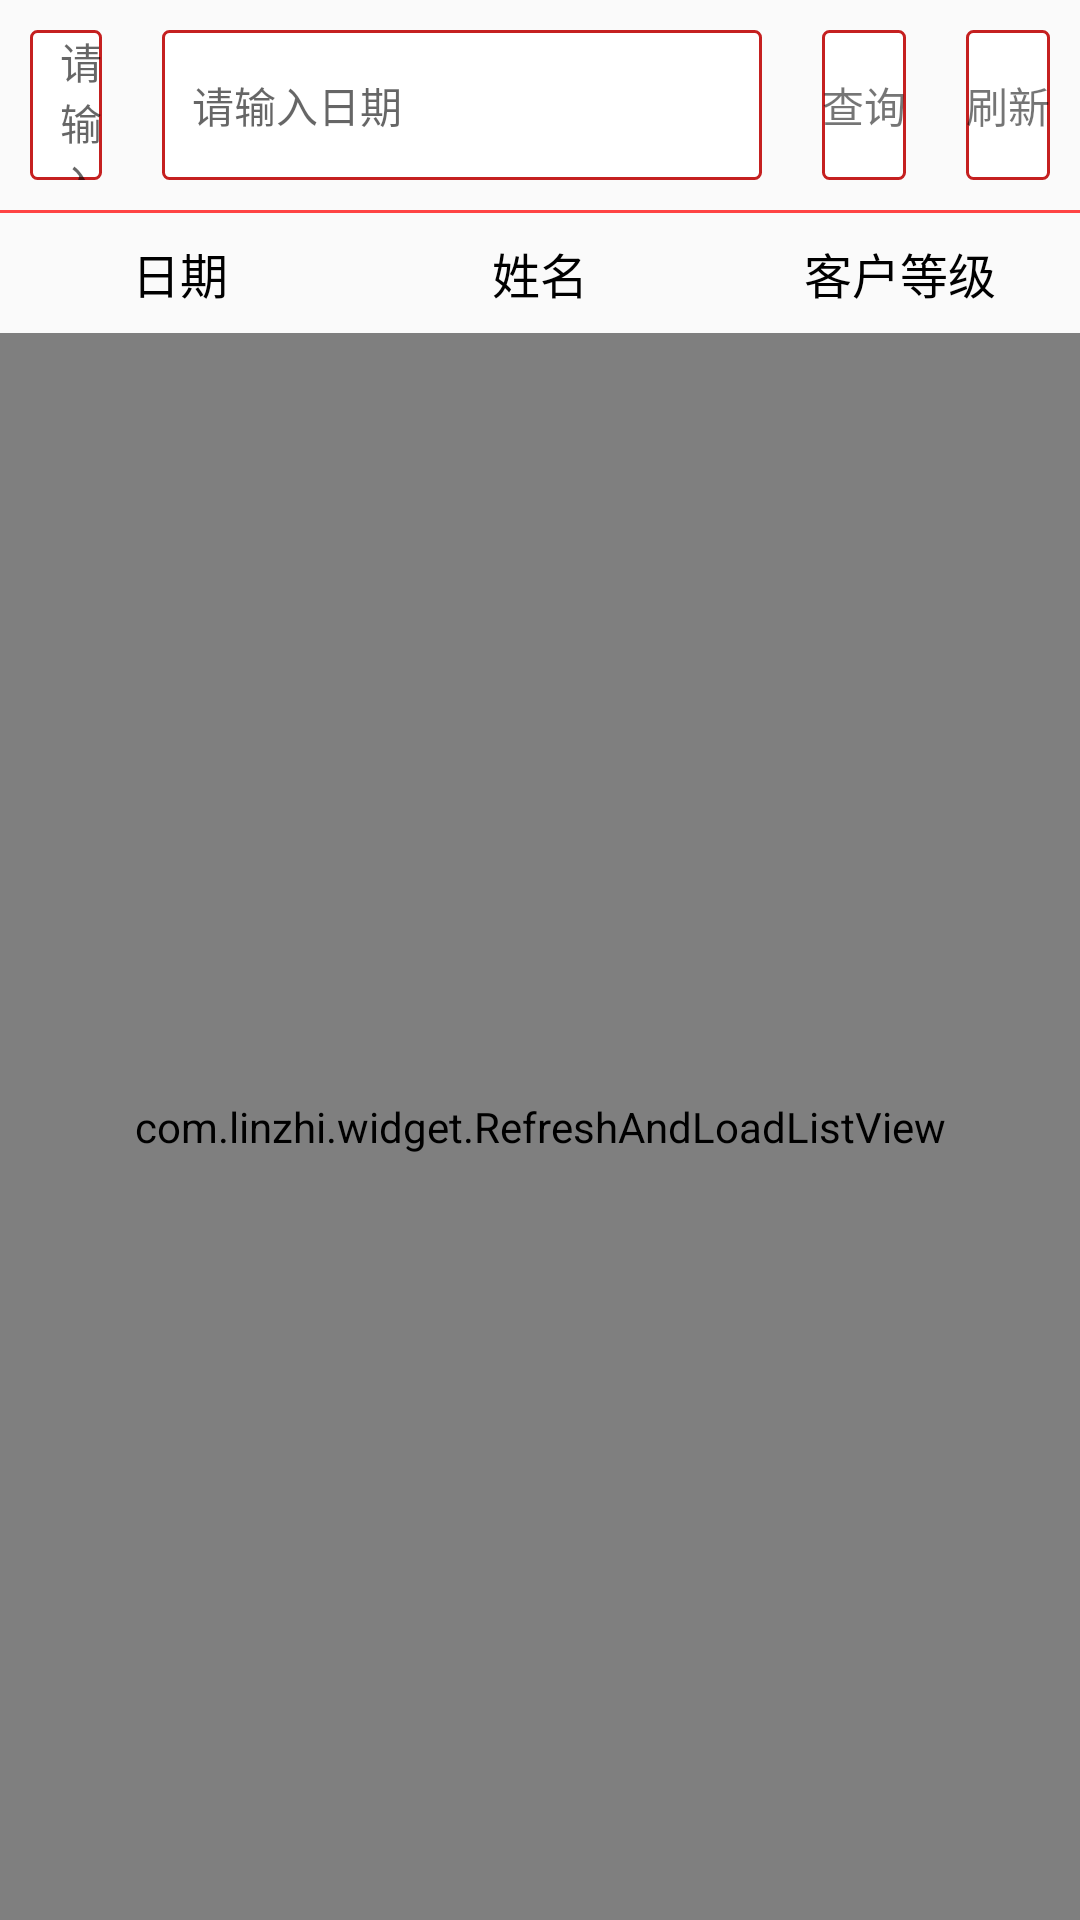

Here is an Android app screen rendered from its layout file. Give the layout XML and the strings, colors and styles it references.
<!-- AndroidManifest.xml: application theme AppTheme -->
<!-- res/layout/act_search_list.xml -->
<?xml version="1.0" encoding="utf-8"?>
<RelativeLayout xmlns:android="http://schemas.android.com/apk/res/android"
                android:layout_width="match_parent"
                android:layout_height="match_parent">

    <TextView
        android:id="@+id/tv_time"
        android:layout_width="200dp"
        android:layout_height="50dp"
        android:layout_margin="10dp"
        android:layout_toLeftOf="@+id/tv_searchName"
        android:background="@drawable/login_tv_style"
        android:drawableRight="@mipmap/ic_launcher"
        android:gravity="center_vertical|left"
        android:hint="请输入日期"
        android:paddingLeft="10dp"/>

    <TextView
        android:id="@+id/tv_searchName"
        android:layout_width="200dp"
        android:layout_height="50dp"
        android:layout_margin="10dp"
        android:layout_toLeftOf="@+id/tv_search"
        android:background="@drawable/login_tv_style"
        android:drawableRight="@mipmap/ic_launcher"
        android:gravity="center_vertical|left"
        android:hint="请输入日期"
        android:paddingLeft="10dp"/>

    <TextView
        android:id="@+id/tv_fresh"
        android:layout_width="wrap_content"
        android:layout_height="50dp"
        android:layout_alignParentRight="true"
        android:layout_margin="10dp"
        android:background="@drawable/login_tv_style"
        android:gravity="center_vertical"
        android:text="刷新"/>

    <TextView
        android:id="@+id/tv_search"
        android:layout_width="wrap_content"
        android:layout_height="50dp"
        android:layout_margin="10dp"
        android:layout_toLeftOf="@+id/tv_fresh"
        android:background="@drawable/login_tv_style"
        android:gravity="center_vertical"
        android:text="查询"/>

    <View
        android:id="@+id/view"
        android:layout_width="match_parent"
        android:layout_height="1dip"
        android:layout_below="@+id/tv_fresh"
        android:background="@android:color/holo_red_light"/>

    <RelativeLayout
        android:id="@+id/layout_menu"
        android:layout_width="match_parent"
        android:layout_height="match_parent"
        android:layout_below="@+id/view">

        <LinearLayout
            android:id="@+id/layout_title"
            android:layout_width="match_parent"
            android:layout_height="40dp"
            android:layout_alignParentTop="true"
            android:orientation="horizontal"
            android:weightSum="3">

            <TextView
                android:layout_width="0dp"
                android:layout_height="match_parent"
                android:layout_weight="1"
                android:gravity="center"
                android:text="日期"
                android:textColor="@android:color/black"
                android:textSize="@dimen/common_textSize_default16"/>

            <TextView
                android:layout_width="0dp"
                android:layout_height="match_parent"
                android:layout_weight="1"
                android:gravity="center"
                android:text="姓名"
                android:textColor="@android:color/black"
                android:textSize="@dimen/common_textSize_default16"/>

            <TextView
                android:layout_width="0dp"
                android:layout_height="match_parent"
                android:layout_weight="1"
                android:gravity="center"
                android:text="客户等级"
                android:textColor="@android:color/black"
                android:textSize="@dimen/common_textSize_default16"/>
        </LinearLayout>

        <com.linzhi.widget.RefreshAndLoadListView
            android:id="@+id/refreshList"
            android:layout_below="@+id/layout_title"
            android:layout_width="match_parent"
            android:layout_height="match_parent"/>
    </RelativeLayout>


</RelativeLayout>
<!-- resources referenced by this layout -->
<resources>
  <dimen name="common_textSize_default16">16sp</dimen>
  <!-- drawable login_tv_style (drawable) -->
  <?xml version="1.0" encoding="utf-8"?>
  <shape xmlns:android="http://schemas.android.com/apk/res/android">
      <corners android:radius="2dp"/>
      <stroke
          android:color="@color/logincolor"
          android:width="1dip"/>
      <solid android:color="@android:color/white"/>
  </shape>
  <style name="AppTheme" parent="Theme.AppCompat.Light.DarkActionBar">
          
          <item name="colorPrimary">@color/colorPrimary</item>
          <item name="colorPrimaryDark">@color/colorPrimaryDark</item>
          <item name="colorAccent">@color/colorAccent</item>
      </style>
  <color name="logincolor">#c52020</color>
  <color name="colorPrimary">#000000</color>
  <color name="colorPrimaryDark">#000000</color>
  <color name="colorAccent">#FF4081</color>
</resources>
